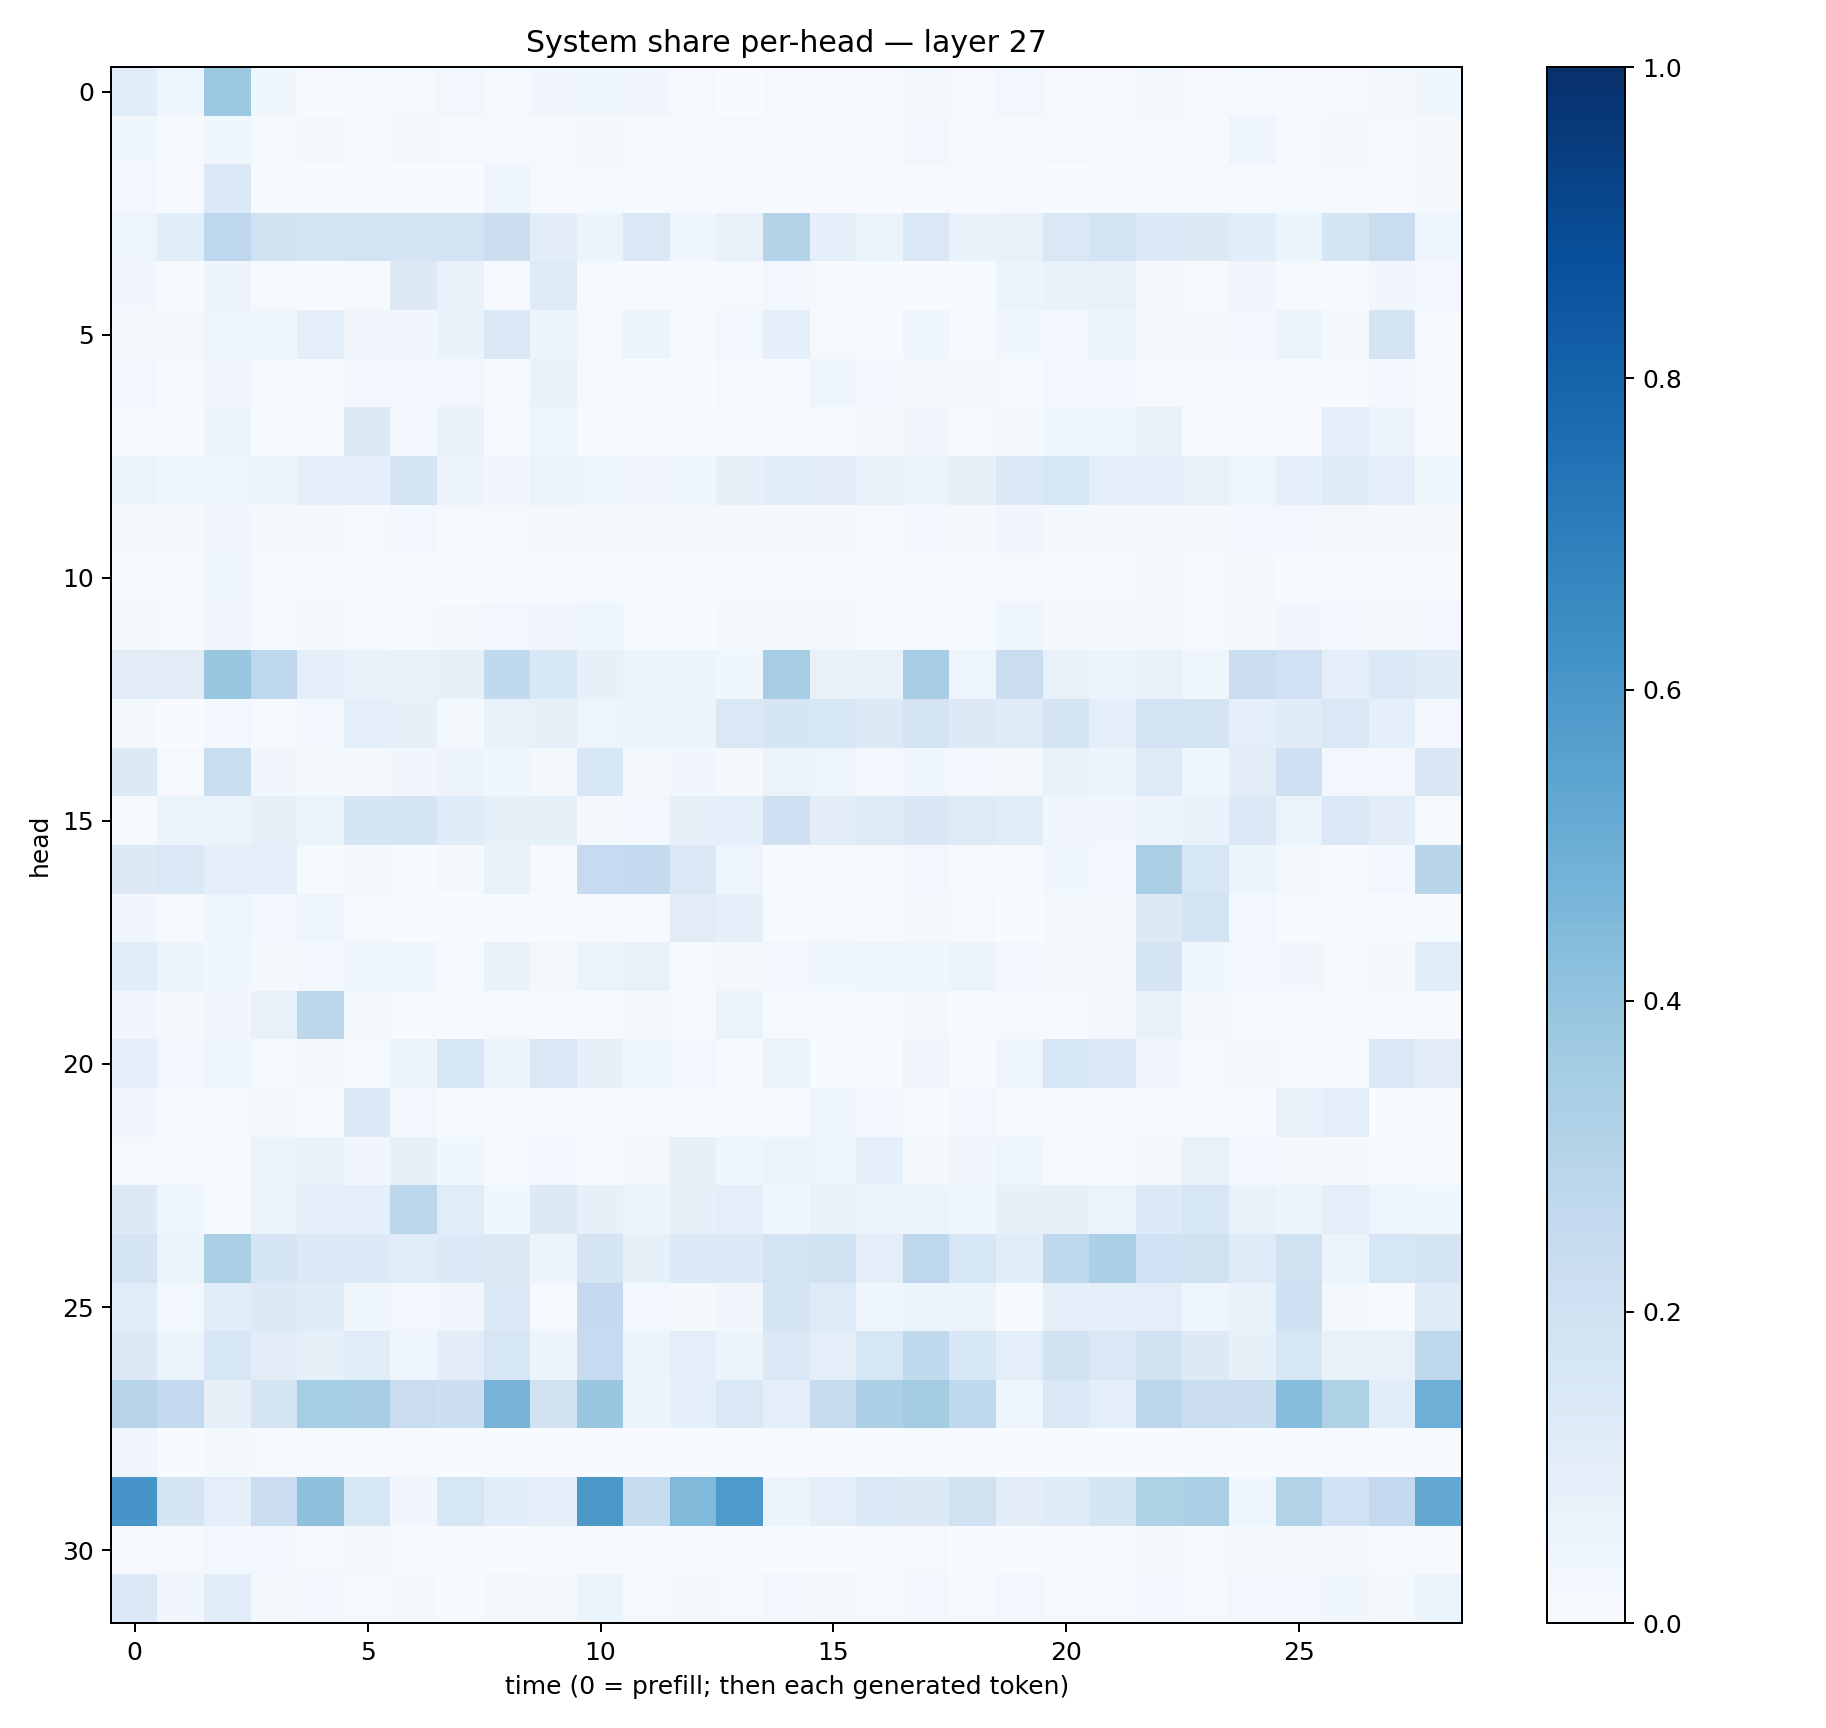

The table this chart was drawn from, first rows:
0.10793042, 0.039595377, 0.38101718, 0.036163706, 0.005843801, 0.013023541, 0.014619706, 0.025820648, 0.014658825, 0.034611937, 0.03728132, 0.03378059, 0.010199318, 0.002888264, 0.0105823465, 0.0072639612, 0.008818253, 0.017968256, 0.0079779755, 0.02541758, 0.010961327, 0.009857485, 0.02248665, 0.009961915
0.03761, 0.01486, 0.03547, 0.0153, 0.0211, 0.01067, 0.01699, 0.008948, 0.01552, 0.008285, 0.01843, 0.00802, 0.003954, 0.01312, 0.01027, 0.01182, 0.01076, 0.02962, 0.007945, 0.01275, 0.01011, 0.005459, 0.01446, 0.01346
0.024, 0.008018, 0.1421, 0.006356, 0.006189, 0.004138, 0.005901, 0.002695, 0.04224, 0.01019, 0.01423, 0.01539, 0.007608, 0.005265, 0.005926, 0.004956, 0.003998, 0.009653, 0.006615, 0.007655, 0.003612, 0.0018, 0.007885, 0.009308
0.0502, 0.1076, 0.2767, 0.1946, 0.1659, 0.1821, 0.1734, 0.1838, 0.2265, 0.103, 0.05331, 0.1462, 0.04193, 0.07648, 0.3063, 0.08784, 0.05242, 0.1427, 0.0684, 0.07394, 0.1423, 0.1833, 0.1404, 0.1306
0.03486, 0.005754, 0.05486, 0.007955, 0.004854, 0.01435, 0.1266, 0.06981, 0.01117, 0.1215, 0.015, 0.006278, 0.007764, 0.008748, 0.02803, 0.01003, 0.004731, 0.004805, 0.004296, 0.05463, 0.06846, 0.07752, 0.0172, 0.006254
0.01695, 0.01581, 0.04821, 0.04641, 0.09499, 0.03515, 0.03308, 0.0683, 0.1453, 0.06027, 0.008867, 0.05131, 0.01106, 0.02348, 0.09235, 0.008552, 0.006591, 0.03931, 0.005439, 0.03596, 0.0282, 0.05748, 0.01609, 0.01933
0.03079, 0.005028, 0.03306, 0.009654, 0.005521, 0.02539, 0.02857, 0.02697, 0.009369, 0.06744, 0.01562, 0.001843, 0.003647, 0.0135, 0.0149, 0.05015, 0.0273, 0.01762, 0.01761, 0.01071, 0.02862, 0.02527, 0.01241, 0.006461
0.01297, 0.00462, 0.06089, 0.01069, 0.004619, 0.1261, 0.03085, 0.0685, 0.009735, 0.03978, 0.005806, 0.003132, 0.002928, 0.003978, 0.01295, 0.005165, 0.01767, 0.03439, 0.01107, 0.01658, 0.03882, 0.04814, 0.07626, 0.004785
0.05915, 0.04484, 0.05022, 0.05889, 0.08613, 0.08685, 0.176, 0.05491, 0.03429, 0.0628, 0.04695, 0.03189, 0.03609, 0.07814, 0.1055, 0.1036, 0.07294, 0.06049, 0.07993, 0.1399, 0.1576, 0.08806, 0.09005, 0.07762
0.02153, 0.02338, 0.03456, 0.0182, 0.01973, 0.01361, 0.0262, 0.01394, 0.01544, 0.01761, 0.02026, 0.01768, 0.02181, 0.01978, 0.02272, 0.0169, 0.01499, 0.02712, 0.01653, 0.03188, 0.0202, 0.0161, 0.02051, 0.02242
0.01244, 0.01132, 0.03662, 0.009507, 0.01436, 0.005961, 0.007056, 0.003388, 0.003772, 0.008013, 0.01454, 0.007479, 0.01294, 0.007642, 0.009427, 0.006753, 0.004878, 0.00931, 0.005001, 0.01115, 0.01005, 0.00417, 0.02266, 0.008342
0.02003, 0.01135, 0.03431, 0.01175, 0.01676, 0.01286, 0.009447, 0.01734, 0.02428, 0.03297, 0.04036, 0.01128, 0.007187, 0.01568, 0.01964, 0.01859, 0.01186, 0.01534, 0.01317, 0.04586, 0.02008, 0.01733, 0.01658, 0.01091
0.1099, 0.1128, 0.3864, 0.2759, 0.1005, 0.06659, 0.07164, 0.07901, 0.2644, 0.1535, 0.08162, 0.05171, 0.05968, 0.0353, 0.3497, 0.07669, 0.07069, 0.3438, 0.05021, 0.2283, 0.07377, 0.06044, 0.07079, 0.04229
0.01963, 0.002522, 0.02528, 0.01466, 0.02921, 0.09128, 0.07826, 0.01957, 0.07588, 0.07918, 0.04886, 0.06086, 0.06239, 0.1482, 0.1687, 0.1607, 0.1284, 0.1739, 0.1289, 0.12, 0.1642, 0.09535, 0.1802, 0.1722
0.1309, 0.01096, 0.2337, 0.03457, 0.01889, 0.01809, 0.03198, 0.05839, 0.04579, 0.01762, 0.1554, 0.02126, 0.03299, 0.02078, 0.06536, 0.0499, 0.02607, 0.03748, 0.0299, 0.01699, 0.07012, 0.06124, 0.1212, 0.0455
0.01514, 0.05285, 0.0591, 0.07838, 0.06306, 0.1682, 0.17, 0.1177, 0.08203, 0.08524, 0.02145, 0.02905, 0.08043, 0.09029, 0.2043, 0.1028, 0.1228, 0.1509, 0.1211, 0.1162, 0.03246, 0.03335, 0.05665, 0.06872
0.1321, 0.1423, 0.1001, 0.09794, 0.01327, 0.02231, 0.007704, 0.01999, 0.07218, 0.00907, 0.2479, 0.2567, 0.146, 0.05067, 0.005752, 0.008745, 0.01124, 0.02495, 0.01442, 0.0108, 0.03732, 0.02675, 0.3392, 0.161
0.03308, 0.01479, 0.04474, 0.03055, 0.04944, 0.01099, 0.004911, 0.002981, 0.004581, 0.003285, 0.009365, 0.008434, 0.1101, 0.08804, 0.004096, 0.01235, 0.005787, 0.01598, 0.01373, 0.003759, 0.02154, 0.01574, 0.1293, 0.1866
0.106, 0.05988, 0.03804, 0.01731, 0.02913, 0.04575, 0.04365, 0.01404, 0.06941, 0.01623, 0.05975, 0.07398, 0.008842, 0.01905, 0.02815, 0.03688, 0.04786, 0.04467, 0.06114, 0.02488, 0.02033, 0.01615, 0.1741, 0.03641
0.03264, 0.02101, 0.03412, 0.0712, 0.279, 0.01735, 0.004971, 0.006697, 0.008052, 0.003677, 0.004239, 0.01599, 0.006712, 0.0634, 0.01171, 0.007967, 0.009445, 0.01706, 0.006318, 0.007845, 0.01153, 0.01603, 0.07763, 0.02098
0.0891, 0.0295, 0.04226, 0.01374, 0.01578, 0.004625, 0.05373, 0.155, 0.05213, 0.1449, 0.08046, 0.04076, 0.02656, 0.009538, 0.06603, 0.003729, 0.001764, 0.03452, 0.001872, 0.04343, 0.1637, 0.1368, 0.03134, 0.01427
0.03387, 0.01261, 0.01201, 0.01981, 0.005106, 0.1349, 0.02923, 0.009313, 0.01324, 0.01462, 0.01416, 0.005725, 0.001496, 0.004269, 0.009001, 0.04787, 0.03063, 0.004185, 0.02521, 0.01177, 0.004569, 0.004015, 0.005381, 0.00432
0.01364, 0.01288, 0.01334, 0.06539, 0.06855, 0.03334, 0.08581, 0.0381, 0.0151, 0.03086, 0.007868, 0.01716, 0.08571, 0.04291, 0.05577, 0.04933, 0.08739, 0.02107, 0.03151, 0.04745, 0.01541, 0.01194, 0.01933, 0.07223
0.126, 0.04549, 0.01335, 0.06435, 0.08867, 0.09173, 0.2797, 0.1136, 0.03894, 0.126, 0.08489, 0.05359, 0.08185, 0.09968, 0.03891, 0.06995, 0.05143, 0.05473, 0.03934, 0.07915, 0.07829, 0.06358, 0.1339, 0.1595
0.1739, 0.06226, 0.3349, 0.176, 0.1369, 0.1346, 0.1136, 0.1341, 0.1275, 0.05994, 0.175, 0.0843, 0.1387, 0.1349, 0.1855, 0.1894, 0.09444, 0.2771, 0.1579, 0.1067, 0.2658, 0.3327, 0.2005, 0.1961
0.1154, 0.02407, 0.1087, 0.1315, 0.1185, 0.0362, 0.0302, 0.03183, 0.1405, 0.01099, 0.2507, 0.02571, 0.02332, 0.0338, 0.168, 0.1246, 0.04593, 0.06226, 0.05996, 0.007208, 0.08855, 0.1012, 0.09626, 0.04263
0.1291, 0.06133, 0.1586, 0.1109, 0.08588, 0.1155, 0.04498, 0.104, 0.1609, 0.05481, 0.2479, 0.05877, 0.09485, 0.05171, 0.1461, 0.09814, 0.1601, 0.2655, 0.155, 0.09891, 0.1877, 0.1483, 0.1896, 0.1281
0.2924, 0.2539, 0.07912, 0.1771, 0.3519, 0.3466, 0.2276, 0.2171, 0.4714, 0.1938, 0.389, 0.06, 0.08892, 0.1445, 0.09493, 0.2448, 0.3358, 0.3571, 0.2693, 0.04722, 0.1441, 0.0947, 0.2845, 0.2289
0.03373, 0.003856, 0.01733, 0.01412, 0.0105, 0.007188, 0.004427, 0.001291, 0.005848, 0.001343, 0.003128, 0.002823, 0.003343, 0.005311, 0.004731, 0.005085, 0.003329, 0.009433, 0.0055, 0.002631, 0.003363, 0.003041, 0.003318, 0.003951
0.6069, 0.1677, 0.09909, 0.2298, 0.414, 0.1582, 0.03159, 0.1573, 0.1085, 0.08861, 0.5963, 0.2378, 0.4487, 0.5883, 0.06118, 0.0952, 0.1338, 0.1269, 0.1982, 0.1016, 0.1197, 0.1713, 0.321, 0.3335
0.009512, 0.01238, 0.02495, 0.02358, 0.01212, 0.01846, 0.01402, 0.005126, 0.002305, 0.01532, 0.006938, 0.003834, 0.005145, 0.002782, 0.002706, 0.001963, 0.004074, 0.01111, 0.002368, 0.004258, 0.003574, 0.001999, 0.01846, 0.009171
0.1384, 0.03229, 0.1146, 0.02029, 0.02887, 0.01394, 0.02324, 0.005982, 0.02262, 0.02315, 0.06234, 0.009247, 0.01617, 0.01408, 0.02975, 0.01735, 0.01415, 0.02661, 0.01276, 0.02518, 0.01073, 0.01159, 0.02395, 0.01222
